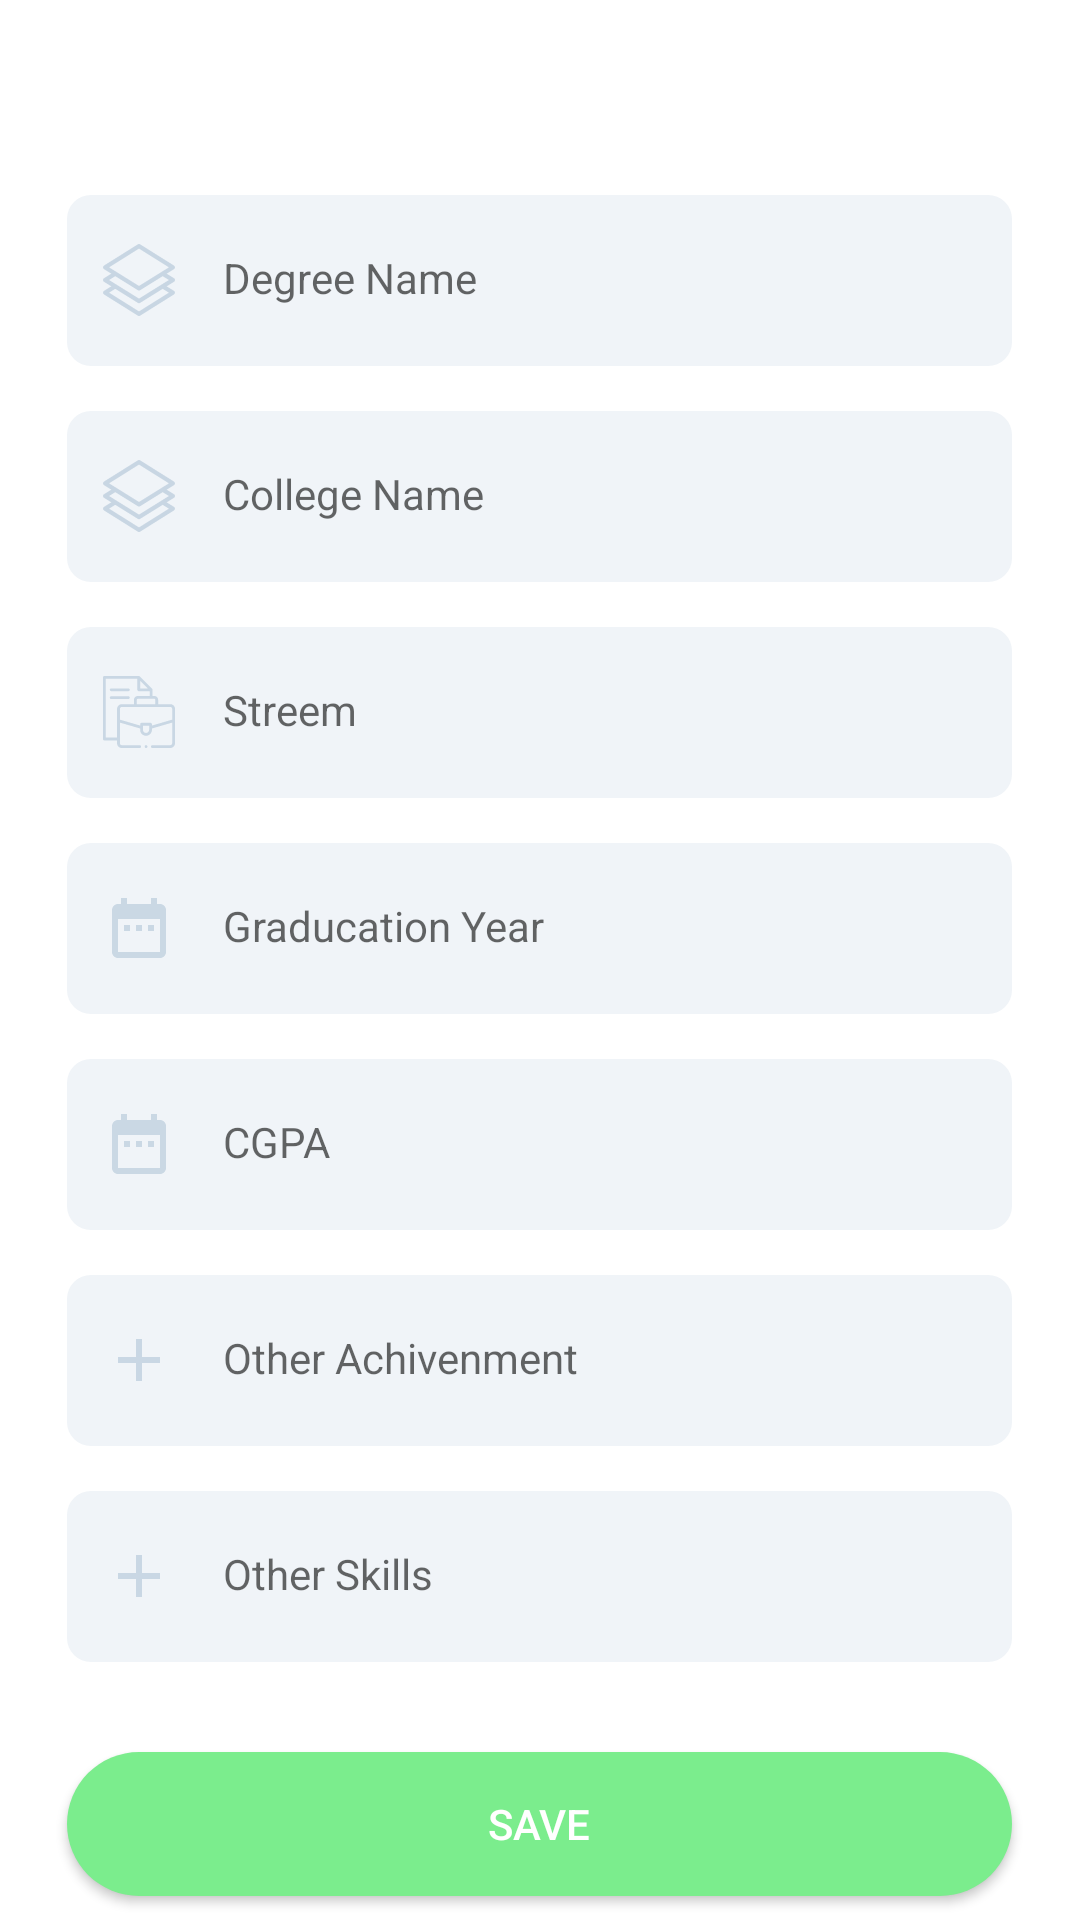

The Android layout XML behind this screen, and the referenced resources:
<!-- AndroidManifest.xml: application theme AppTheme -->
<!-- res/layout/fragment_education_details.xml -->
<?xml version="1.0" encoding="utf-8"?>
<androidx.core.widget.NestedScrollView xmlns:android="http://schemas.android.com/apk/res/android"
    xmlns:app="http://schemas.android.com/apk/res-auto"
    android:layout_width="match_parent"
    android:layout_height="match_parent"
    android:background="@color/background"
    android:orientation="vertical">

    <LinearLayout
        android:layout_width="match_parent"
        android:layout_height="match_parent"
        android:layout_marginTop="50dp"
        android:orientation="vertical"
        android:gravity="center_horizontal">

        <com.google.android.material.textfield.TextInputLayout
            android:id="@+id/degree_layout"
            android:layout_width="315dp"
            android:layout_height="wrap_content"
            android:layout_marginHorizontal="20dp"
            android:layout_marginTop="15dp"
            app:hintEnabled="false"
            app:startIconDrawable="@drawable/ic_designation">

            <com.google.android.material.textfield.TextInputEditText
                android:id="@+id/txt_degree"
                android:layout_width="match_parent"
                android:layout_height="wrap_content"
                android:background="@drawable/input"
                android:hint="Degree Name"
                android:inputType="textCapSentences"
                android:textSize="14sp" />
        </com.google.android.material.textfield.TextInputLayout>

        <com.google.android.material.textfield.TextInputLayout
            android:id="@+id/college_layout"
            android:layout_width="315dp"
            android:layout_height="wrap_content"
            android:layout_marginHorizontal="20dp"
            android:layout_marginTop="15dp"
            app:hintEnabled="false"
            app:startIconDrawable="@drawable/ic_designation">

            <com.google.android.material.textfield.TextInputEditText
                android:id="@+id/txt_college"
                android:layout_width="match_parent"
                android:layout_height="wrap_content"
                android:background="@drawable/input"
                android:hint="College Name"
                android:inputType="textCapSentences"
                android:textSize="14sp" />
        </com.google.android.material.textfield.TextInputLayout>

        <com.google.android.material.textfield.TextInputLayout
            android:id="@+id/streem_layout"
            android:layout_width="315dp"
            android:layout_height="wrap_content"
            android:layout_marginHorizontal="20dp"
            android:layout_marginTop="15dp"
            app:hintEnabled="false"
            app:startIconDrawable="@drawable/ic_job_descri">

            <com.google.android.material.textfield.TextInputEditText
                android:id="@+id/txt_streem"
                android:layout_width="match_parent"
                android:layout_height="wrap_content"
                android:background="@drawable/input"
                android:hint="Streem"
                android:inputType="textCapSentences"
                android:textSize="14sp" />
        </com.google.android.material.textfield.TextInputLayout>

        <com.google.android.material.textfield.TextInputLayout
            android:id="@+id/graducation_layout"
            android:layout_width="315dp"
            android:layout_height="wrap_content"
            android:layout_marginHorizontal="20dp"
            android:layout_marginTop="15dp"
            app:hintEnabled="false"
            app:startIconDrawable="@drawable/ic_date">

            <com.google.android.material.textfield.TextInputEditText
                android:id="@+id/txt_gyear"
                android:layout_width="match_parent"
                android:layout_height="wrap_content"
                android:background="@drawable/input"
                android:hint="Graducation Year"
                android:inputType="number"
                android:textSize="14sp" />
        </com.google.android.material.textfield.TextInputLayout>

        <com.google.android.material.textfield.TextInputLayout
            android:id="@+id/cgpa_layout"
            android:layout_width="315dp"
            android:layout_height="wrap_content"
            android:layout_marginHorizontal="20dp"
            android:layout_marginTop="15dp"
            app:hintEnabled="false"
            app:startIconDrawable="@drawable/ic_date">

            <com.google.android.material.textfield.TextInputEditText
                android:id="@+id/txt_cgpa"
                android:layout_width="match_parent"
                android:layout_height="wrap_content"
                android:background="@drawable/input"
                android:digits="1234567890."
                android:hint="CGPA"
                android:inputType="number"
                android:imeOptions="actionNext"
                android:maxLength="4"
                android:textSize="14sp" />
        </com.google.android.material.textfield.TextInputLayout>

        <com.google.android.material.textfield.TextInputLayout
            android:id="@+id/achivement_layout"
            android:layout_width="315dp"
            android:layout_height="wrap_content"
            android:layout_marginHorizontal="20dp"
            android:layout_marginTop="15dp"
            app:hintEnabled="false"
            app:startIconDrawable="@drawable/ic_add">

            <com.google.android.material.textfield.TextInputEditText
                android:id="@+id/txt_achive"
                android:layout_width="match_parent"
                android:layout_height="wrap_content"
                android:background="@drawable/input"
                android:hint="Other Achivenment"
                android:inputType="textCapSentences"
                android:textSize="14sp" />
        </com.google.android.material.textfield.TextInputLayout>

        <com.google.android.material.textfield.TextInputLayout
            android:id="@+id/otherskill_layout"
            android:layout_width="315dp"
            android:layout_height="wrap_content"
            android:layout_marginHorizontal="20dp"
            android:layout_marginTop="15dp"
            app:hintEnabled="false"
            app:startIconDrawable="@drawable/ic_add">

            <com.google.android.material.textfield.TextInputEditText
                android:id="@+id/txt_skill"
                android:layout_width="match_parent"
                android:layout_height="wrap_content"
                android:background="@drawable/input"
                android:hint="Other Skills"
                android:inputType="textCapSentences"
                android:textSize="14sp" />
        </com.google.android.material.textfield.TextInputLayout>

        <RelativeLayout
            android:layout_width="match_parent"
            android:layout_height="match_parent">

            <Button
                android:id="@+id/btn_addeducation"
                android:layout_width="315dp"
                android:layout_height="wrap_content"
                android:layout_centerInParent="true"
                android:layout_marginHorizontal="20dp"
                android:layout_marginVertical="30dp"
                android:background="@drawable/button"
                android:drawablePadding="10dp"
                android:gravity="center"
                android:text="SAVE"
                android:textColor="#FFFFFF" />
        </RelativeLayout>
    </LinearLayout>
</androidx.core.widget.NestedScrollView>
<!-- resources referenced by this layout -->
<resources>
  <color name="background">#ffffff</color>
  <!-- drawable button (drawable) -->
  <?xml version="1.0" encoding="utf-8"?>
  <shape xmlns:android="http://schemas.android.com/apk/res/android" >
      <solid android:color="@color/green"/>
      <corners android:radius="30dp"/>
  </shape>
  <!-- drawable ic_add (drawable-mdpi) -->
  <vector android:alpha="0.99" android:height="24dp"
      android:tint="@color/green" android:viewportHeight="24.0"
      android:viewportWidth="24.0" android:width="24dp" xmlns:android="http://schemas.android.com/apk/res/android">
      <path android:fillColor="#FF000000" android:pathData="M19,13h-6v6h-2v-6H5v-2h6V5h2v6h6v2z"/>
  </vector>
  <!-- drawable ic_date (drawable-mdpi) -->
  <vector android:alpha="0.96" android:height="24dp"
      android:viewportHeight="24.0" android:viewportWidth="24.0"
      android:width="24dp" xmlns:android="http://schemas.android.com/apk/res/android">
      <path android:fillColor="#FF000000" android:pathData="M9,11L7,11v2h2v-2zM13,11h-2v2h2v-2zM17,11h-2v2h2v-2zM19,4h-1L18,2h-2v2L8,4L8,2L6,2v2L5,4c-1.11,0 -1.99,0.9 -1.99,2L3,20c0,1.1 0.89,2 2,2h14c1.1,0 2,-0.9 2,-2L21,6c0,-1.1 -0.9,-2 -2,-2zM19,20L5,20L5,9h14v11z"/>
  </vector>
  <!-- drawable ic_designation (drawable-mdpi) -->
  <vector android:alpha="1" android:height="24dp"
      android:viewportHeight="512.002" android:viewportWidth="512.002"
      android:width="24dp" xmlns:android="http://schemas.android.com/apk/res/android">
      <path android:fillColor="#dadfe8" android:pathData="M512.001,255.969c-0.011,-5.193 -2.708,-10.011 -7.129,-12.737l-52.034,-32.076l52.089,-32.421c4.393,-2.734 7.066,-7.539 7.074,-12.712c0.008,-5.174 -2.651,-9.987 -7.036,-12.734l-241,-151c-4.871,-3.052 -11.058,-3.052 -15.929,0l-241,151c-4.384,2.747 -7.043,7.56 -7.036,12.734c0.008,5.174 2.681,9.979 7.074,12.712l51.732,32.198L7.051,243.282c-4.39,2.744 -7.055,7.557 -7.05,12.734c0.005,5.177 2.679,9.985 7.074,12.721l51.732,32.198L7.051,333.282c-4.383,2.74 -7.047,7.543 -7.05,12.712s2.656,9.975 7.036,12.719l241,151c2.436,1.526 5.2,2.289 7.964,2.289c2.764,0 5.529,-0.763 7.964,-2.289l241,-151c4.394,-2.753 7.055,-7.581 7.036,-12.766c-0.019,-5.185 -2.715,-9.993 -7.129,-12.714l-52.034,-32.076l52.089,-32.421C509.336,265.992 512.012,261.162 512.001,255.969zM43.32,165.96L256.001,32.703L468.682,165.96c-2.044,1.272 -206.586,128.58 -212.681,132.374L43.32,165.96zM468.584,346.106L256.001,479.301L43.278,346.018l43.889,-27.431l160.908,100.15c2.426,1.51 5.176,2.265 7.926,2.265c2.75,0 5.5,-0.755 7.926,-2.265l160.464,-99.874L468.584,346.106zM256.001,388.334L43.345,255.976l43.822,-27.389l160.908,100.15c2.426,1.51 5.176,2.265 7.926,2.265c2.75,0 5.5,-0.755 7.926,-2.265l160.464,-99.874l44.125,27.2C467.297,256.822 261.631,384.829 256.001,388.334z"/>
  </vector>
  <!-- drawable input (drawable) -->
  <?xml version="1.0" encoding="utf-8"?>
  <shape xmlns:android="http://schemas.android.com/apk/res/android" android:shape="rectangle">
      <corners
          android:radius="8dp"/>
      <padding
          android:left="18dp"
          android:top="18dp"
          android:bottom="20dp"/>
      <solid
          android:color="@color/inputfield"/>
  </shape>
  <style name="AppTheme" parent="Theme.AppCompat.Light.NoActionBar">
          
          <item name="colorPrimary">@color/colorPrimary</item>
          <item name="colorPrimaryDark">@color/background</item>
          <item name="colorAccent">@color/colorAccent</item>
  
          
          <item name="android:windowLightStatusBar">true</item>
          <item name="android:colorForeground">@color/medium_grey_normal</item>
      </style>
  <color name="green">#7bed8d</color>
  <color name="inputfield">#f0f4f8</color>
  <color name="colorPrimary">#7bed8d</color>
  <color name="colorAccent">#03DAC5</color>
  <color name="medium_grey_normal">#a6bcd0</color>
</resources>
